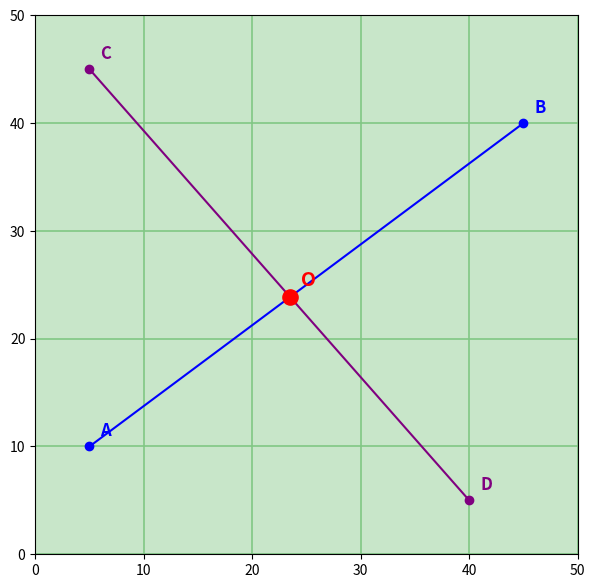

Recreate this plot in Python.


import matplotlib.pyplot as plt

def find_intersection(line1_start, line1_end, line2_start, line2_end):
    """Calculates the exact (X, Y) intersection point of two lines."""
    x1, y1 = line1_start
    x2, y2 = line1_end
    x3, y3 = line2_start
    x4, y4 = line2_end
    
    denominator = (x1 - x2) * (y3 - y4) - (y1 - y2) * (x3 - x4)
    if denominator == 0:
        return None 
        
    intersect_x = ((x1*y2 - y1*x2)*(x3 - x4) - (x1 - x2)*(x3*y4 - y3*x4)) / denominator
    intersect_y = ((x1*y2 - y1*x2)*(y3 - y4) - (y1 - y2)*(x3*y4 - y3*x4)) / denominator
    return intersect_x, intersect_y

# Define the point coordinate tuples
line_a_start_point = (5, 10)
line_a_end_point   = (45, 40)

line_b_start_point = (5, 45)
line_b_end_point   = (40, 5)

# Setup graph sheet
fig, ax = plt.subplots(figsize=(7, 7))
ax.set_facecolor('#C8E6C9') 
ax.set_xlim(0, 50)
ax.set_ylim(0, 50)
ax.grid(True, color='#81C784', linewidth=1.2)

# 1. Draw Line 1 (Points A to B)
ax.plot([line_a_start_point[0], line_a_end_point[0]], 
        [line_a_start_point[1], line_a_end_point[1]], 
        color='blue', marker='o', markersize=6)

# 2. Draw Line 2 (Points C to D)
ax.plot([line_b_start_point[0], line_b_end_point[0]], 
        [line_b_start_point[1], line_b_end_point[1]], 
        color='purple', marker='o', markersize=6)

# 3. Add visible labels for A, B, C, and D with a small visual offset (+1)
ax.text(line_a_start_point[0] + 1, line_a_start_point[1] + 1, "A", fontsize=12, fontweight='bold', color='blue')
ax.text(line_a_end_point[0] + 1,   line_a_end_point[1] + 1,   "B", fontsize=12, fontweight='bold', color='blue')

ax.text(line_b_start_point[0] + 1, line_b_start_point[1] + 1, "C", fontsize=12, fontweight='bold', color='purple')
ax.text(line_b_end_point[0] + 1,   line_b_end_point[1] + 1,   "D", fontsize=12, fontweight='bold', color='purple')

# 4. Automatically find and label intersection point 'O'
cross_point = find_intersection(line_a_start_point, line_a_end_point, line_b_start_point, line_b_end_point)

if cross_point:
    # Draw the red cross point dot
    ax.scatter(cross_point[0], cross_point[1], color='red', s=120, zorder=5)
    
    # Label the cross point as 'O'
    ax.text(cross_point[0] + 1, cross_point[1] + 1, "O", fontsize=14, fontweight='bold', color='red')

plt.show()




'''import matplotlib.pyplot as plt

def find_intersection(line1_start, line1_end, line2_start, line2_end):
    """Calculates the exact (X, Y) intersection point of two lines."""
    x1, y1 = line1_start
    x2, y2 = line1_end
    x3, y3 = line2_start
    x4, y4 = line2_end
    
    denominator = (x1 - x2) * (y3 - y4) - (y1 - y2) * (x3 - x4)
    if denominator == 0:
        return None 
        
    intersect_x = ((x1*y2 - y1*x2)*(x3 - x4) - (x1 - x2)*(x3*y4 - y3*x4)) / denominator
    intersect_y = ((x1*y2 - y1*x2)*(y3 - y4) - (y1 - y2)*(x3*y4 - y3*x4)) / denominator
    return intersect_x, intersect_y

# Define the coordinate tuples
line_A_start_point, line_A_end_point = (5, 10), (45, 40)
line_B_start_point, line_B_end_point = (5, 45), (40, 5)

# Setup graph sheet
fig, ax = plt.subplots(figsize=(6, 6))
ax.set_facecolor('#C8E6C9') 
ax.set_xlim(0, 50)
ax.set_ylim(0, 50)
ax.grid(True, color='#81C784', linewidth=1.2)

# --- FIXED DRAWING CODE USING INDEXING ---
# Line A: [x1, x2], [y1, y2] here this funcion takes like this, not direct tuple 
ax.plot([line_A_start[0], line_A_end[0]], [line_A_start[1], line_A_end[1]], color='blue', marker='o')

# Line B: [x3, x4], [y3, y4]
ax.plot([line_B_start[0], line_B_end[0]], [line_B_start[1], line_B_end[1]], color='purple', marker='o')


#Add visible labels for A, B, C, and D with a small visual offset (+1)
ax.text(line_a_start_point[0] + 1, line_a_start_point[1] + 1, "A", fontsize=12, fontweight='bold', color='blue')
ax.text(line_a_end_point[0] + 1,   line_a_end_point[1] + 1,   "B", fontsize=12, fontweight='bold', color='blue')

ax.text(line_b_start_point[0] + 1, line_b_start_point[1] + 1, "C", fontsize=12, fontweight='bold', color='purple')
ax.text(line_b_end_point[0] + 1,   line_b_end_point[1] + 1,   "D", fontsize=12, fontweight='bold', color='purple')





# Find intersection automatically
cross_point = find_intersection(line_A_start, line_A_end, line_B_start, line_B_end)



if cross_point:
    # cross_point[0] is X, cross_point[1] is Y
    ax.scatter(cross_point[0], cross_point[1], color='red', s=150, zorder=5)

    # Label the cross point as 'O'
    ax.text(cross_point[0] + 1, cross_point[1] + 1, "O", fontsize=14, fontweight='bold', color='red')


plt.show()
'''
